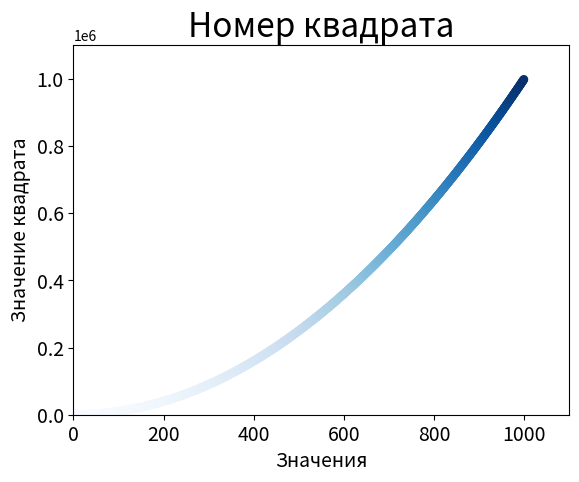

The matplotlib source for this figure:
import matplotlib.pyplot as plt

x_values = list(range(1, 1000))
y_values = [x ** 2 for x in x_values]

plt.scatter(x_values, y_values, c=y_values, cmap=plt.cm.Blues, edgecolors='none', s=40)

# Назначение заголовка диагрыммы и меток осей.
plt.title("Номер квадрата", fontsize=24)  # .title подписать загаловок.
plt.xlabel("Значения", fontsize=14)  # Подписать ось Х.
plt.ylabel("Значение квадрата", fontsize=14)  # Подписать ось y.

# Назначение диапазона для каждой оси.
plt.axis([0, 1100, 0, 1100000])

# Назначение размера шрифта на осях.
plt.tick_params(axis='both', which='major', labelsize=14)

plt.show()
